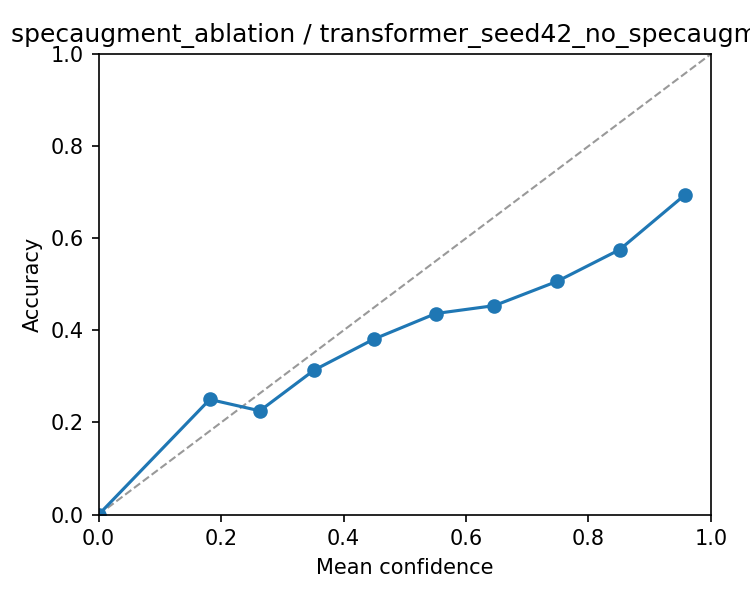

Values plotted in this chart, from the file beside it:
bin_low, bin_high, n, accuracy, confidence
0.0, 0.1, 0, nan, nan
0.1, 0.2, 8, 0.25, 0.1815
0.2, 0.3, 182, 0.2253, 0.2632
0.3, 0.4, 357, 0.3137, 0.3519
0.4, 0.5, 349, 0.3811, 0.4497
0.5, 0.6, 268, 0.4366, 0.5507
0.6, 0.7, 216, 0.4537, 0.6464
0.7, 0.8, 158, 0.5063, 0.7487
0.8, 0.9, 113, 0.5752, 0.8509
0.9, 1.0, 121, 0.6942, 0.9575
